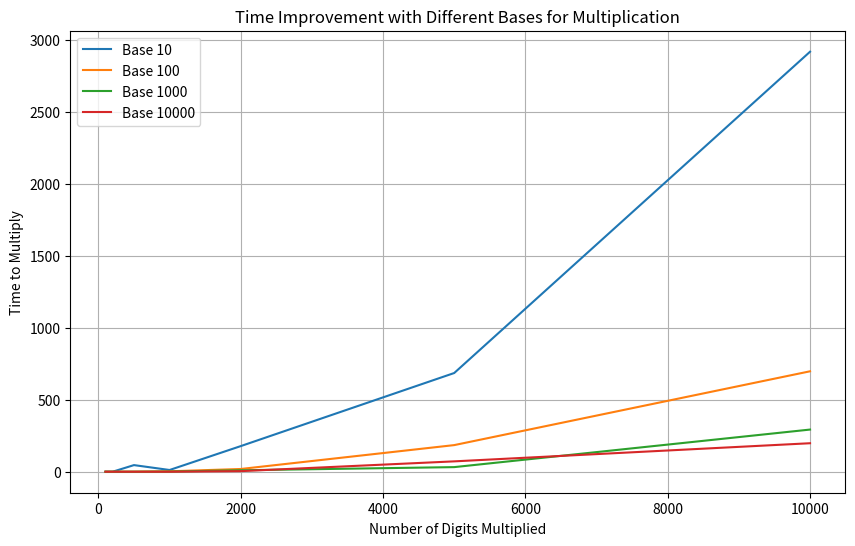

This figure's Python source:
import matplotlib.pyplot as plt

data = {
    (100, 10): 0,
    (100, 100): 0,
    (100, 1000): 0,
    (100, 10000): 0,
    (200, 10): 0,
    (200, 100): 0,
    (200, 1000): 0,
    (200, 10000): 0,
    (500, 10): 46,
    (500, 100): 0,
    (500, 1000): 0,
    (500, 10000): 0,
    (1000, 10): 12,
    (1000, 100): 3,
    (1000, 1000): 1,
    (1000, 10000): 0,
    (2000, 10): 178,
    (2000, 100): 19,
    (2000, 1000): 10,
    (2000, 10000): 4,
    (5000, 10): 686,
    (5000, 100): 185,
    (5000, 1000): 32,
    (5000, 10000): 72,
    (10000, 10): 2919,
    (10000, 100): 698,
    (10000, 1000): 293,
    (10000, 10000): 198,
}

bases = [10, 100, 1000, 10000]
digits = [100, 200, 500, 1000, 2000, 5000, 10000]

plt.figure(figsize=(10, 6))

for base in bases:
    time_values = [data[(d, base)] for d in digits]
    plt.plot(digits, time_values, label=f'Base {base}')

plt.xlabel('Number of Digits Multiplied')
plt.ylabel('Time to Multiply')
plt.title('Time Improvement with Different Bases for Multiplication')
plt.legend()
plt.grid(True)
plt.show()
